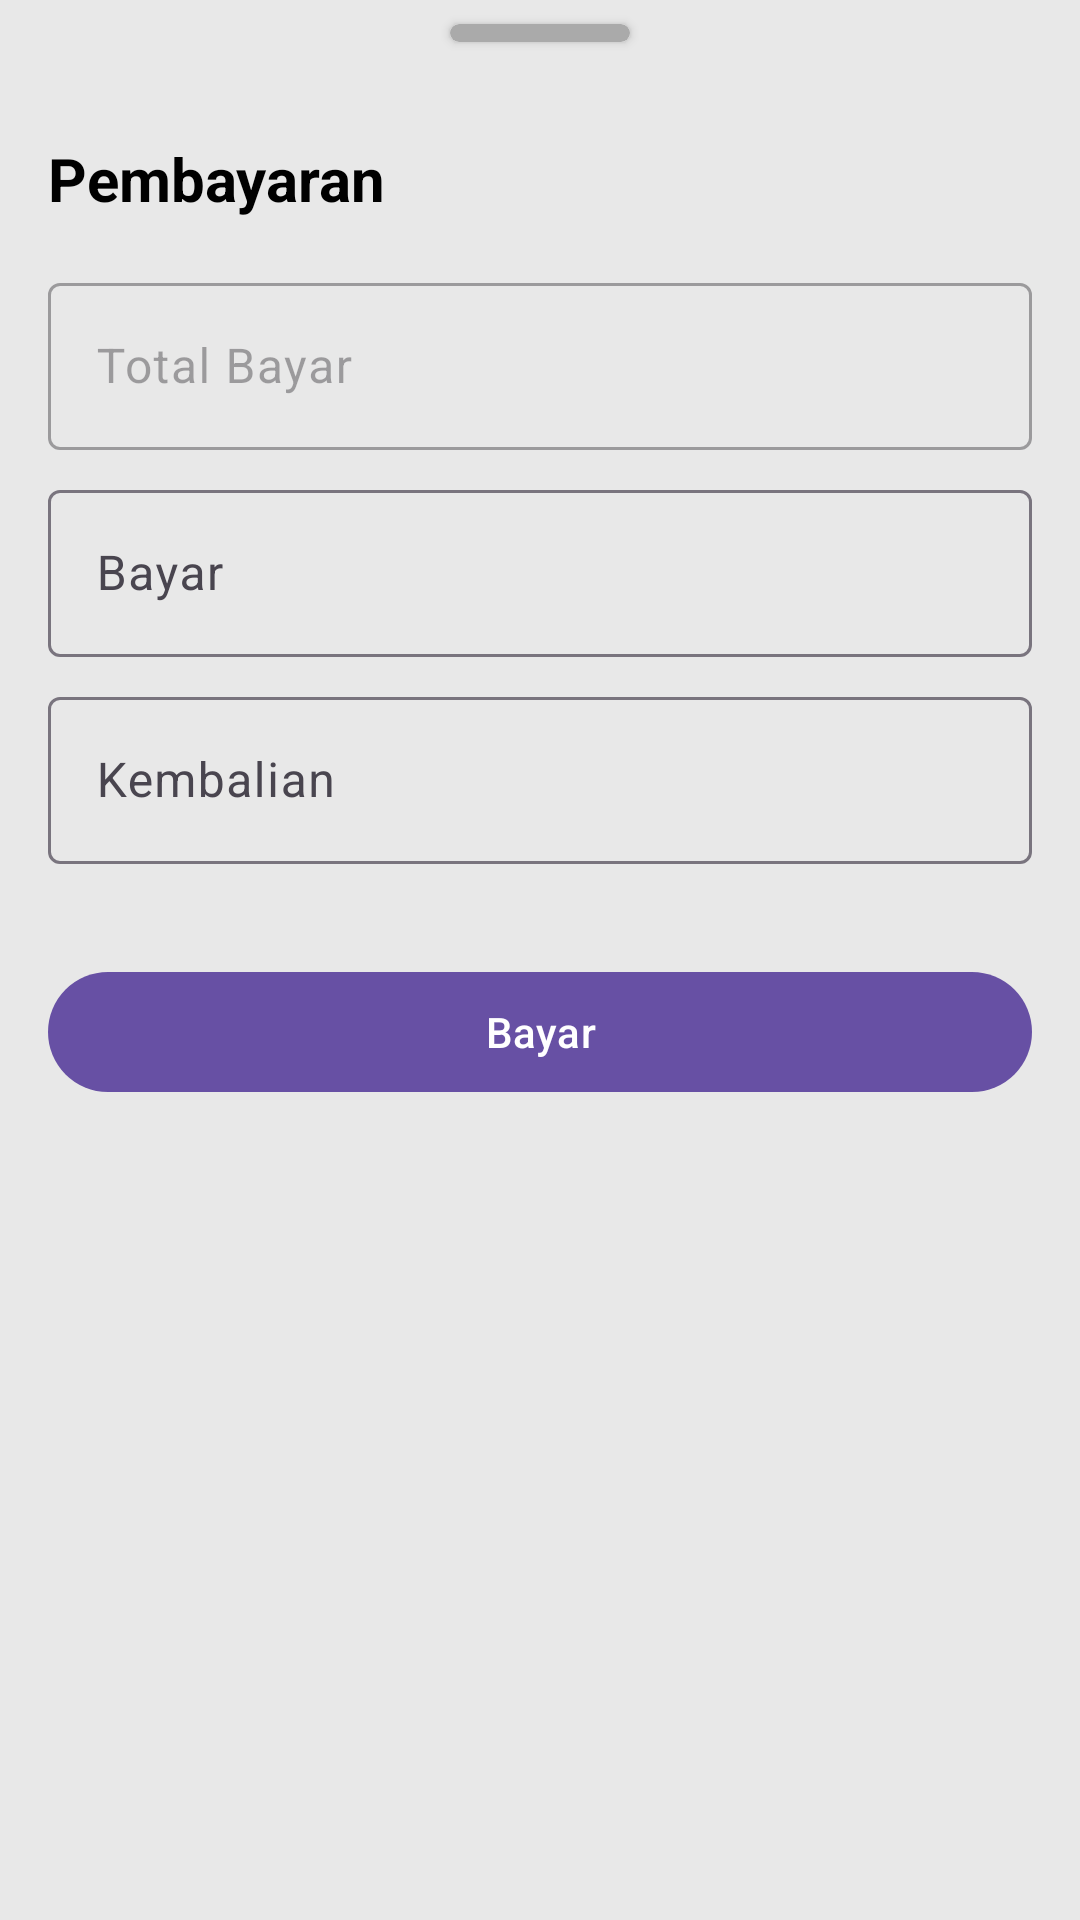

Reconstruct the res/layout file that produces this screen, plus the resources it refers to.
<!-- AndroidManifest.xml: application theme Theme.MyShop -->
<!-- res/layout/bottom_sheet_payment.xml -->
<?xml version="1.0" encoding="utf-8"?>
<androidx.constraintlayout.widget.ConstraintLayout xmlns:android="http://schemas.android.com/apk/res/android"
    android:layout_width="match_parent"
    android:layout_height="match_parent"
    android:id="@+id/sheet_layout"
    app:behavior_hideable="false"
    android:background="@color/light_gray"
    app:behavior_peekHeight="32dp"
    app:layout_behavior="@string/bottom_sheet_behavior"
    xmlns:app="http://schemas.android.com/apk/res-auto">


    <androidx.cardview.widget.CardView
        android:id="@+id/cardView"
        android:layout_width="60dp"
        android:layout_height="6dp"
        android:layout_marginTop="8dp"
        app:cardBackgroundColor="@android:color/darker_gray"
        app:cardCornerRadius="8dp"
        app:layout_constraintEnd_toEndOf="parent"
        app:layout_constraintStart_toStartOf="parent"
        app:layout_constraintTop_toTopOf="parent" />

    <TextView
        android:id="@+id/textView"
        android:layout_width="wrap_content"
        android:layout_height="wrap_content"
        android:layout_marginStart="16dp"
        android:layout_marginTop="32dp"
        android:text="@string/payment"
        android:textColor="@color/black"
        android:textSize="20sp"
        android:textStyle="bold"
        app:layout_constraintStart_toStartOf="parent"
        app:layout_constraintTop_toBottomOf="@+id/cardView" />

    <com.google.android.material.textfield.TextInputLayout
        android:id="@+id/il_total"
        android:layout_width="0dp"
        android:layout_height="wrap_content"
        android:layout_marginTop="16dp"
        android:layout_marginEnd="16dp"
        app:prefixText="@string/prefix_text"
        android:enabled="false"
        app:layout_constraintEnd_toEndOf="parent"
        app:layout_constraintStart_toStartOf="@+id/textView"
        app:layout_constraintTop_toBottomOf="@+id/textView">

        <com.google.android.material.textfield.TextInputEditText
            android:id="@+id/et_total"
            android:layout_width="match_parent"
            android:layout_height="wrap_content"
            android:hint="@string/payment_total" />

    </com.google.android.material.textfield.TextInputLayout>

    <com.google.android.material.textfield.TextInputLayout
        android:id="@+id/il_pay"
        android:layout_width="0dp"
        android:layout_height="wrap_content"
        android:layout_marginTop="8dp"
        android:layout_marginEnd="16dp"
        app:layout_constraintEnd_toEndOf="parent"
        app:layout_constraintStart_toStartOf="@+id/textView"
        app:layout_constraintTop_toBottomOf="@+id/il_total"
        app:prefixText="@string/prefix_text">

        <com.google.android.material.textfield.TextInputEditText
            android:id="@+id/et_pay"
            android:layout_width="match_parent"
            android:layout_height="wrap_content"
            android:inputType="number"
            android:maxLength="9"
            android:hint="@string/pay" />

    </com.google.android.material.textfield.TextInputLayout>

    <com.google.android.material.textfield.TextInputLayout
        android:id="@+id/il_change"
        android:layout_width="0dp"
        android:layout_height="wrap_content"
        android:layout_marginTop="8dp"
        android:layout_marginEnd="16dp"
        app:layout_constraintEnd_toEndOf="parent"
        app:layout_constraintStart_toStartOf="@+id/textView"
        app:layout_constraintTop_toBottomOf="@+id/il_pay"
        app:prefixText="@string/prefix_text">

        <com.google.android.material.textfield.TextInputEditText
            android:id="@+id/et_change"
            android:layout_width="match_parent"
            android:layout_height="wrap_content"
            android:inputType="number"
            android:hint="@string/change" />

    </com.google.android.material.textfield.TextInputLayout>

    <com.google.android.material.button.MaterialButton
        android:id="@+id/btn_pay"
        android:layout_width="0dp"
        android:layout_height="wrap_content"
        android:layout_marginTop="32dp"
        android:layout_marginBottom="32dp"
        android:text="@string/pay"
        app:layout_constraintBottom_toBottomOf="parent"
        app:layout_constraintEnd_toEndOf="@+id/il_change"
        app:layout_constraintStart_toStartOf="@+id/il_change"
        app:layout_constraintTop_toBottomOf="@+id/il_change"
        app:layout_constraintVertical_bias="0.0" />


</androidx.constraintlayout.widget.ConstraintLayout>
<!-- resources referenced by this layout -->
<resources>
  <color name="black">#FF000000</color>
  <color name="light_gray">#E8E8E8</color>
  <string name="change">Kembalian</string>
  <string name="pay">Bayar</string>
  <string name="payment">Pembayaran</string>
  <string name="payment_total">Total Bayar</string>
  <string name="prefix_text">Rp.</string>
  <style name="Theme.MyShop" parent="Base.Theme.MyShop" />
  <style name="Base.Theme.MyShop" parent="Theme.Material3.DayNight.NoActionBar">
          
          
      </style>
</resources>
